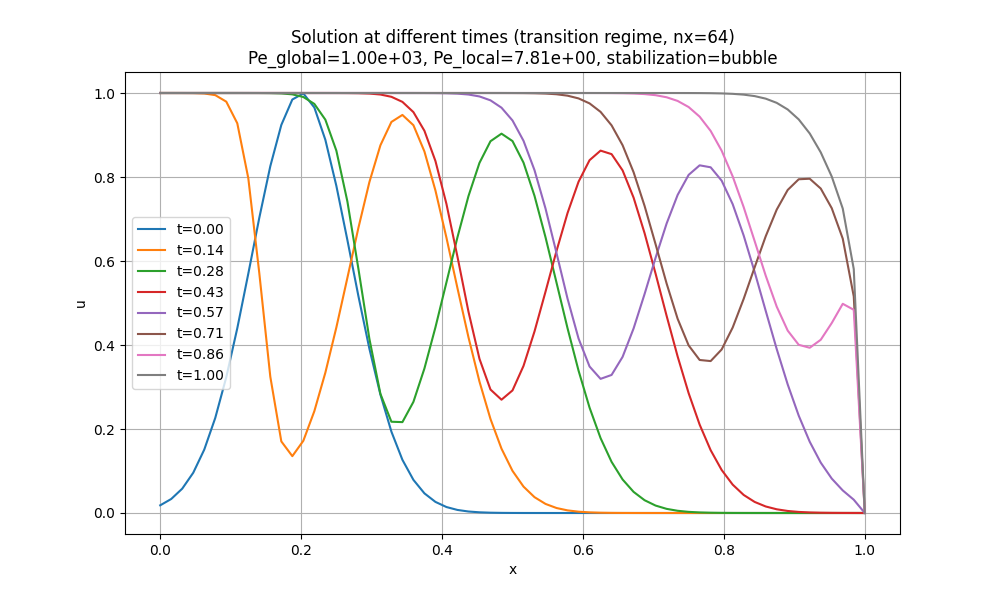

Data behind this chart, as committed beside it:
x, t_0.00, t_0.14, t_0.28, t_0.43, t_0.57, t_0.71, t_0.86, t_1.00
0.0, 0.01832, 1, 1, 1, 1, 1, 1, 1
0.01562, 0.03339, 1, 1, 1, 1, 1, 1, 1
0.03125, 0.05798, 1, 1, 1, 1, 1, 1, 1
0.04688, 0.09587, 0.9998, 1, 1, 1.0, 1.0, 1.0, 1.0
0.0625, 0.151, 0.9989, 1, 1, 1, 1, 1, 1
0.07812, 0.2264, 0.9949, 1, 1, 1, 1, 1, 1
0.09375, 0.3234, 0.9794, 1, 1, 1, 1, 1, 1
0.1094, 0.4399, 0.9279, 1, 1, 1, 1, 1, 1
0.125, 0.5698, 0.7972, 1, 1, 1, 1, 1, 1
0.1406, 0.7029, 0.5709, 0.9999, 1, 1, 1, 1, 1
0.1562, 0.8258, 0.3245, 0.9997, 1, 1, 1, 1, 1
0.1719, 0.9239, 0.1705, 0.999, 1, 1, 1, 1, 1
0.1875, 0.9845, 0.1354, 0.9968, 1, 1, 1, 1, 1
0.2031, 0.999, 0.172, 0.9905, 1, 1, 1, 1, 1
0.2188, 0.9655, 0.2425, 0.974, 1, 1, 1, 1, 1
0.2344, 0.8886, 0.3342, 0.9364, 1, 1, 1, 1, 1
0.25, 0.7788, 0.4419, 0.8627, 0.9999, 1, 1, 1, 1
0.2656, 0.6501, 0.5597, 0.742, 0.9998, 1, 1, 1, 1
0.2812, 0.5168, 0.6787, 0.5819, 0.9995, 1, 1, 1, 1
0.2969, 0.3912, 0.7878, 0.4147, 0.9986, 1, 1, 1, 1
0.3125, 0.2821, 0.8754, 0.2837, 0.9964, 1, 1, 1, 1
0.3281, 0.1937, 0.9311, 0.2173, 0.9909, 1, 1, 1, 1
0.3438, 0.1266, 0.9478, 0.2164, 0.9789, 1, 1, 1, 1
0.3594, 0.07886, 0.9233, 0.2647, 0.9544, 1, 1, 1, 1
0.375, 0.04677, 0.8607, 0.3442, 0.91, 0.9999, 1, 1, 1
0.3906, 0.02642, 0.7679, 0.4421, 0.838, 0.9998, 1, 1, 1
0.4062, 0.01421, 0.6555, 0.5492, 0.7358, 0.9994, 1, 1, 1
0.4219, 0.007278, 0.5354, 0.6565, 0.6103, 0.9985, 1, 1, 1
0.4375, 0.003551, 0.4184, 0.7546, 0.4794, 0.9964, 1, 1, 1
0.4531, 0.00165, 0.3129, 0.8336, 0.367, 0.9918, 1, 1, 1
0.4688, 0.0007299, 0.2238, 0.8852, 0.294, 0.9825, 1, 1, 1
0.4844, 0.0003075, 0.1532, 0.9032, 0.2697, 0.965, 1, 1, 1
0.5, 0.0001234, 0.1003, 0.8856, 0.2919, 0.9346, 0.9999, 1, 1
0.5156, 4.7162377857482364e-05, 0.06286, 0.8342, 0.3502, 0.8862, 0.9998, 1, 1
0.5312, 1.716468899112017e-05, 0.03768, 0.755, 0.4324, 0.8162, 0.9994, 1, 1
0.5469, 5.949362050847469e-06, 0.02161, 0.6564, 0.5271, 0.7249, 0.9987, 1, 1
0.5625, 1.9638082208988094e-06, 0.01186, 0.5483, 0.6241, 0.6187, 0.997, 1, 1
0.5781, 6.173365113169654e-07, 0.006226, 0.4399, 0.7142, 0.5103, 0.9936, 1, 1
0.5938, 1.8481578772048138e-07, 0.003127, 0.3389, 0.7887, 0.4154, 0.9871, 1, 1
0.6094, 5.269269201273426e-08, 0.001503, 0.2509, 0.84, 0.3488, 0.9753, 1, 1
0.625, 1.4307241918567796e-08, 0.0006913, 0.1783, 0.8628, 0.3194, 0.9551, 0.9999, 1
0.6406, 3.6996076535496726e-09, 0.0003042, 0.1218, 0.8544, 0.3287, 0.923, 0.9998, 1
0.6562, 9.110655658164034e-10, 0.0001281, 0.07983, 0.8158, 0.3717, 0.8757, 0.9994, 1
0.6719, 2.136671762998782e-10, 5.16273134540354e-05, 0.05027, 0.7508, 0.4394, 0.8113, 0.9988, 1
0.6875, 4.7722172201746254e-11, 1.991270688021952e-05, 0.03041, 0.6661, 0.5216, 0.731, 0.9974, 1
0.7031, 1.0150719132072869e-11, 7.351045209581061e-06, 0.01766, 0.5696, 0.6079, 0.6397, 0.9948, 1
0.7188, 2.0562107885027196e-12, 2.59759126424478e-06, 0.009854, 0.4694, 0.6893, 0.5463, 0.9898, 1
0.7344, 3.9667302725704136e-13, 8.786874781967255e-07, 0.00528, 0.3728, 0.7572, 0.4624, 0.9811, 1
0.75, 7.287724095819735e-14, 2.8456616676167434e-07, 0.002717, 0.2853, 0.805, 0.399, 0.9666, 0.9999
0.7656, 1.275103356717007e-14, 8.823994248351774e-08, 0.001343, 0.2104, 0.8278, 0.3643, 0.9437, 0.9998
0.7812, 2.124677752321678e-15, 2.6201921950764347e-08, 0.0006378, 0.1496, 0.8231, 0.3617, 0.9097, 0.9995
0.7969, 3.371591625844585e-16, 7.451525273926933e-09, 0.0002909, 0.1024, 0.7913, 0.3894, 0.8626, 0.999
0.8125, 5.095315462737509e-17, 2.029855145696726e-09, 0.0001275, 0.06758, 0.7354, 0.4415, 0.8015, 0.998
0.8281, 7.333332942485988e-18, 5.297396692746622e-10, 5.366902764318896e-05, 0.04297, 0.6606, 0.5099, 0.7282, 0.9961
0.8438, 1.0051385813474614e-18, 1.3246882307375443e-10, 2.1709009766978413e-05, 0.02632, 0.5736, 0.5853, 0.6471, 0.9926
0.8594, 1.312032818601359e-19, 3.174691892874745e-11, 8.438029124415376e-06, 0.01554, 0.4814, 0.6588, 0.5652, 0.9866
0.875, 1.6310139226702788e-20, 7.293172690309061e-12, 3.1518976324239406e-06, 0.008838, 0.3905, 0.7223, 0.4914, 0.9765
0.8906, 1.9309225432127855e-21, 1.6064103057230884e-12, 1.1315755260080517e-06, 0.004844, 0.306, 0.7692, 0.4342, 0.9608
0.9062, 2.1770392159968373e-22, 3.3933439327449584e-13, 3.90508759649213e-07, 0.002558, 0.2318, 0.7946, 0.4005, 0.9371
0.9219, 2.337555152052411e-23, 6.876157957448662e-14, 1.2956109656740197e-07, 0.001302, 0.1696, 0.7959, 0.3934, 0.9037
... 5 more rows
